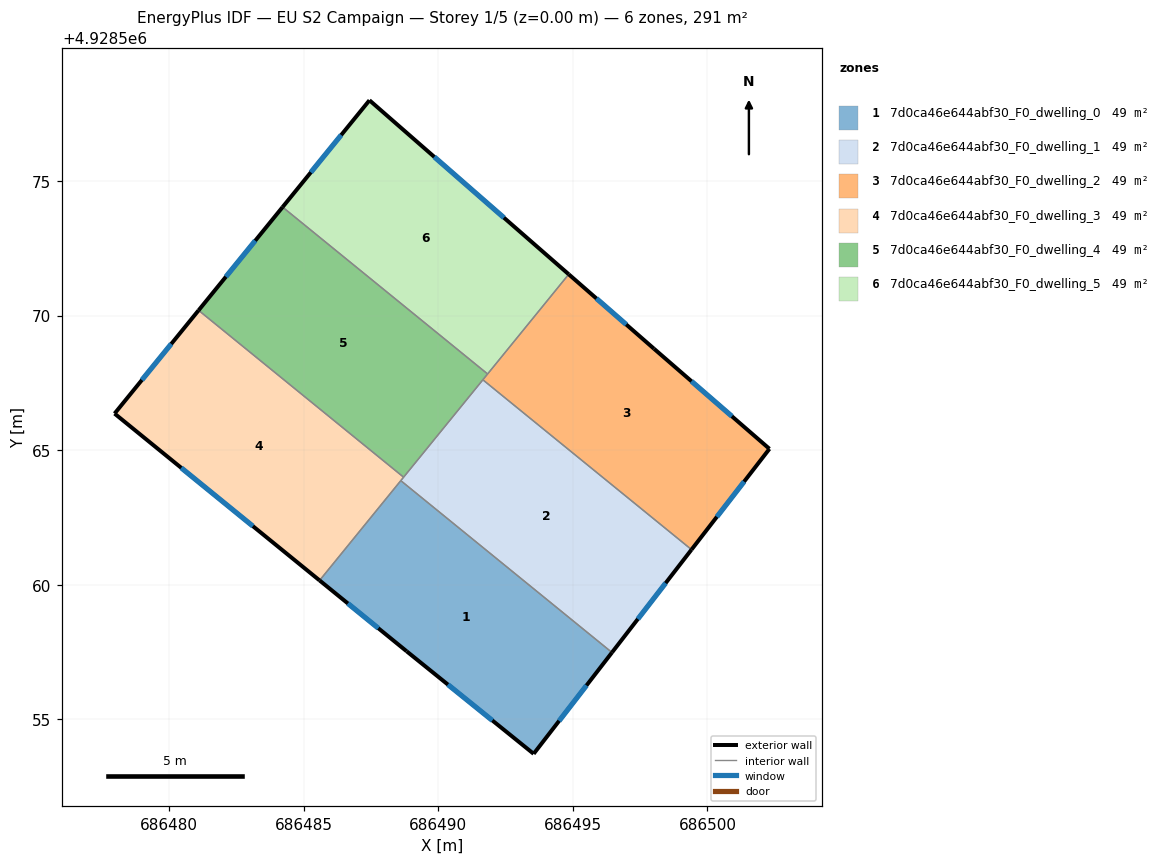
=== STOREY PLAN SPEC (per zone: floor XY polygon, exterior-wall plan segments, windows/doors) ===
zone 1: 7d0ca46e644abf30_F0_dwelling_0  (48.6 m²)
  floor: (686496.45, 4928557.49) (686493.54, 4928553.72) (686488.82, 4928557.53) (686485.59, 4928560.16) (686488.61, 4928563.87)
  exterior wall: (686493.54, 4928553.72) – (686496.45, 4928557.49)  [4.8 m]
    window: (686494.49, 4928554.95) – (686495.51, 4928556.26)  [1.7 m²]
  exterior wall: (686488.82, 4928557.53) – (686493.54, 4928553.72)  [6.1 m]
    window: (686490.36, 4928556.29) – (686492.01, 4928554.96)  [2.2 m²]
  exterior wall: (686485.59, 4928560.16) – (686488.82, 4928557.53)  [4.2 m]
    window: (686486.64, 4928559.31) – (686487.77, 4928558.39)  [1.5 m²]
  interior walls: 2
zone 2: 7d0ca46e644abf30_F0_dwelling_1  (48.6 m²)
  floor: (686499.41, 4928561.31) (686496.45, 4928557.49) (686488.61, 4928563.87) (686491.66, 4928567.62)
  exterior wall: (686496.45, 4928557.49) – (686499.41, 4928561.31)  [4.8 m]
    window: (686497.41, 4928558.73) – (686498.45, 4928560.06)  [1.8 m²]
  interior walls: 4
zone 3: 7d0ca46e644abf30_F0_dwelling_2  (48.6 m²)
  floor: (686498.01, 4928568.77) (686502.30, 4928565.05) (686499.41, 4928561.31) (686491.66, 4928567.62) (686494.85, 4928571.54)
  exterior wall: (686499.41, 4928561.31) – (686502.30, 4928565.05)  [4.7 m]
    window: (686500.35, 4928562.52) – (686501.36, 4928563.83)  [1.7 m²]
  exterior wall: (686498.01, 4928568.77) – (686494.85, 4928571.54)  [4.2 m]
    window: (686496.98, 4928569.67) – (686495.88, 4928570.64)  [1.5 m²]
  exterior wall: (686502.30, 4928565.05) – (686498.01, 4928568.77)  [5.7 m]
    window: (686500.91, 4928566.26) – (686499.41, 4928567.56)  [2.1 m²]
  interior walls: 3
zone 4: 7d0ca46e644abf30_F0_dwelling_3  (48.6 m²)
  floor: (686488.71, 4928564.00) (686485.59, 4928560.16) (686477.97, 4928566.36) (686481.09, 4928570.20)
  exterior wall: (686477.97, 4928566.36) – (686485.59, 4928560.16)  [9.8 m]
    window: (686480.45, 4928564.35) – (686483.11, 4928562.18)  [3.6 m²]
  exterior wall: (686481.09, 4928570.20) – (686477.97, 4928566.36)  [4.9 m]
    window: (686480.08, 4928568.95) – (686478.99, 4928567.61)  [1.8 m²]
  interior walls: 3
zone 5: 7d0ca46e644abf30_F0_dwelling_4  (48.6 m²)
  floor: (686491.83, 4928567.83) (686488.71, 4928564.00) (686481.09, 4928570.20) (686484.21, 4928574.03)
  exterior wall: (686484.21, 4928574.03) – (686481.09, 4928570.20)  [4.9 m]
    window: (686483.20, 4928572.79) – (686482.11, 4928571.44)  [1.8 m²]
  interior walls: 4
zone 6: 7d0ca46e644abf30_F0_dwelling_5  (48.6 m²)
  floor: (686494.85, 4928571.54) (686491.83, 4928567.83) (686484.21, 4928574.03) (686487.44, 4928578.00)
  exterior wall: (686487.44, 4928578.00) – (686484.21, 4928574.03)  [5.1 m]
    window: (686486.39, 4928576.71) – (686485.26, 4928575.32)  [1.9 m²]
  exterior wall: (686494.85, 4928571.54) – (686487.44, 4928578.00)  [9.8 m]
    window: (686492.44, 4928573.64) – (686489.85, 4928575.90)  [3.6 m²]
  interior walls: 2

=== DERIVED (storey summary) ===
Building: EU S2 Campaign
Storey: 1 of 5  (floor level z = 0.00 m)
Storey gross floor area: 291.4 m²
Zones on this storey: 6
  - 7d0ca46e644abf30_F0_dwelling_0: floor 48.6 m²; exterior wall 15.0 m (45.0 m²); 3 window(s) 5.5 m²; WWR 12.2%
  - 7d0ca46e644abf30_F0_dwelling_1: floor 48.6 m²; exterior wall 4.8 m (14.5 m²); 1 window(s) 1.8 m²; WWR 12.2%
  - 7d0ca46e644abf30_F0_dwelling_2: floor 48.6 m²; exterior wall 14.6 m (43.8 m²); 3 window(s) 5.4 m²; WWR 12.2%
  - 7d0ca46e644abf30_F0_dwelling_3: floor 48.6 m²; exterior wall 14.8 m (44.3 m²); 2 window(s) 5.4 m²; WWR 12.2%
  - 7d0ca46e644abf30_F0_dwelling_4: floor 48.6 m²; exterior wall 4.9 m (14.8 m²); 1 window(s) 1.8 m²; WWR 12.2%
  - 7d0ca46e644abf30_F0_dwelling_5: floor 48.6 m²; exterior wall 14.9 m (44.8 m²); 2 window(s) 5.5 m²; WWR 12.2%
Zone adjacency (shared interzone walls):
  - 7d0ca46e644abf30_F0_dwelling_0 ↔ 7d0ca46e644abf30_F0_dwelling_1
  - 7d0ca46e644abf30_F0_dwelling_0 ↔ 7d0ca46e644abf30_F0_dwelling_3
  - 7d0ca46e644abf30_F0_dwelling_1 ↔ 7d0ca46e644abf30_F0_dwelling_2
  - 7d0ca46e644abf30_F0_dwelling_1 ↔ 7d0ca46e644abf30_F0_dwelling_3
  - 7d0ca46e644abf30_F0_dwelling_1 ↔ 7d0ca46e644abf30_F0_dwelling_4
  - 7d0ca46e644abf30_F0_dwelling_2 ↔ 7d0ca46e644abf30_F0_dwelling_4
  - 7d0ca46e644abf30_F0_dwelling_2 ↔ 7d0ca46e644abf30_F0_dwelling_5
  - 7d0ca46e644abf30_F0_dwelling_3 ↔ 7d0ca46e644abf30_F0_dwelling_4
  - 7d0ca46e644abf30_F0_dwelling_4 ↔ 7d0ca46e644abf30_F0_dwelling_5